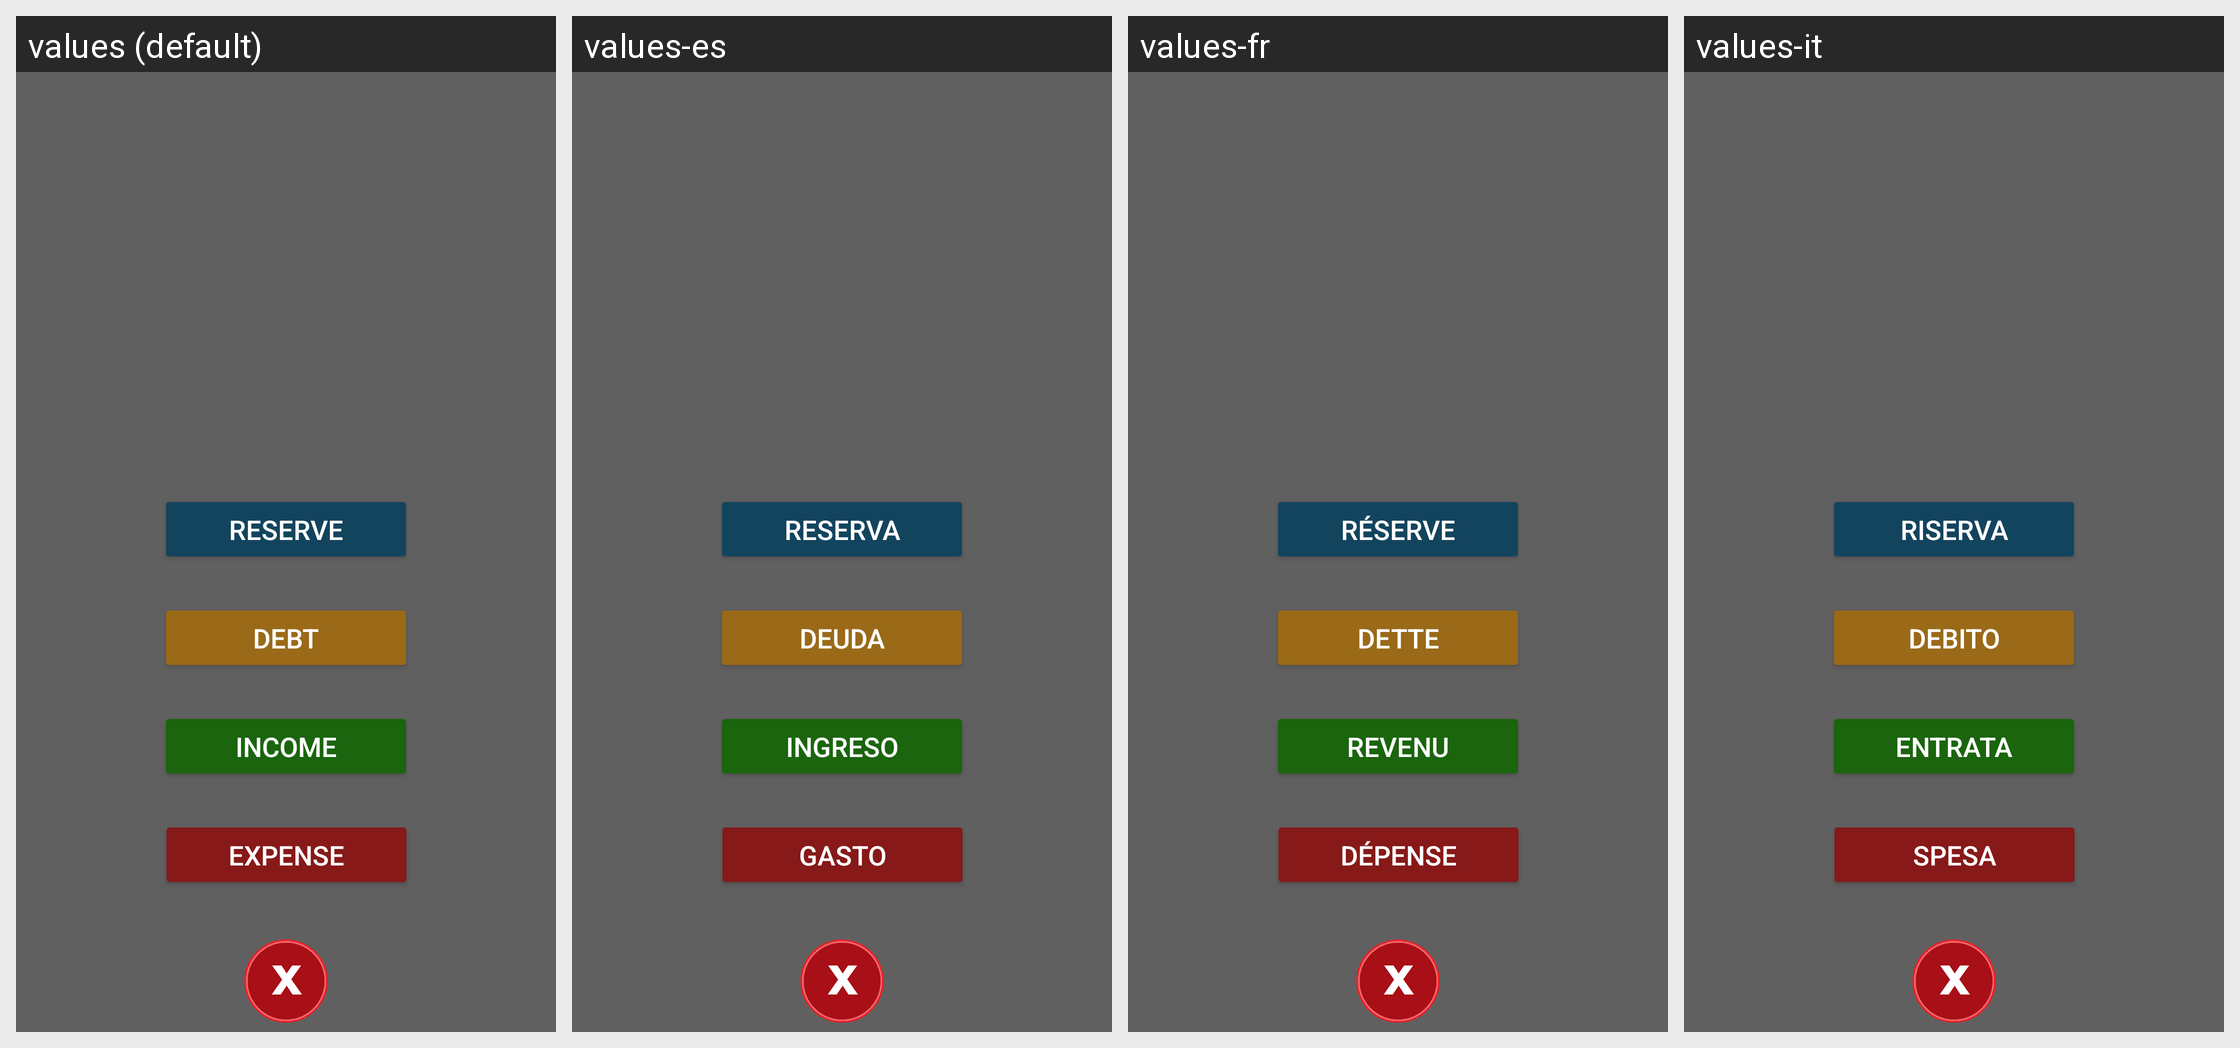

The Android screen above is rendered under several locales of the same app. Produce the string resources it draws, with the default and per-locale values.
Android screen res/layout/fragment_transaction_add_selector.xml rendered under 4 locales, left to right: values (default), values-es, values-fr, values-it. Device: Nexus 5 (rendered at 1080×1920; each locale shown at half size, 540×960, under a caption strip naming it); theme Theme.MyApplication.
Other locales in the repository, not shown: values-pt.
Strings drawn on this screen, with the default value and each locale's value (text and hints the layout hard-codes, and strings that could not be matched under every locale, appear in the picture but are not listed):

add_expense
  values: Expense
  values-es: Gasto
  values-fr: Dépense
  values-it: Spesa

add_income
  values: Income
  values-es: Ingreso
  values-fr: Revenu
  values-it: Entrata

add_debt
  values: Debt
  values-es: Deuda
  values-fr: Dette
  values-it: Debito

add_reserve
  values: Reserve
  values-es: Reserva
  values-fr: Réserve
  values-it: Riserva
